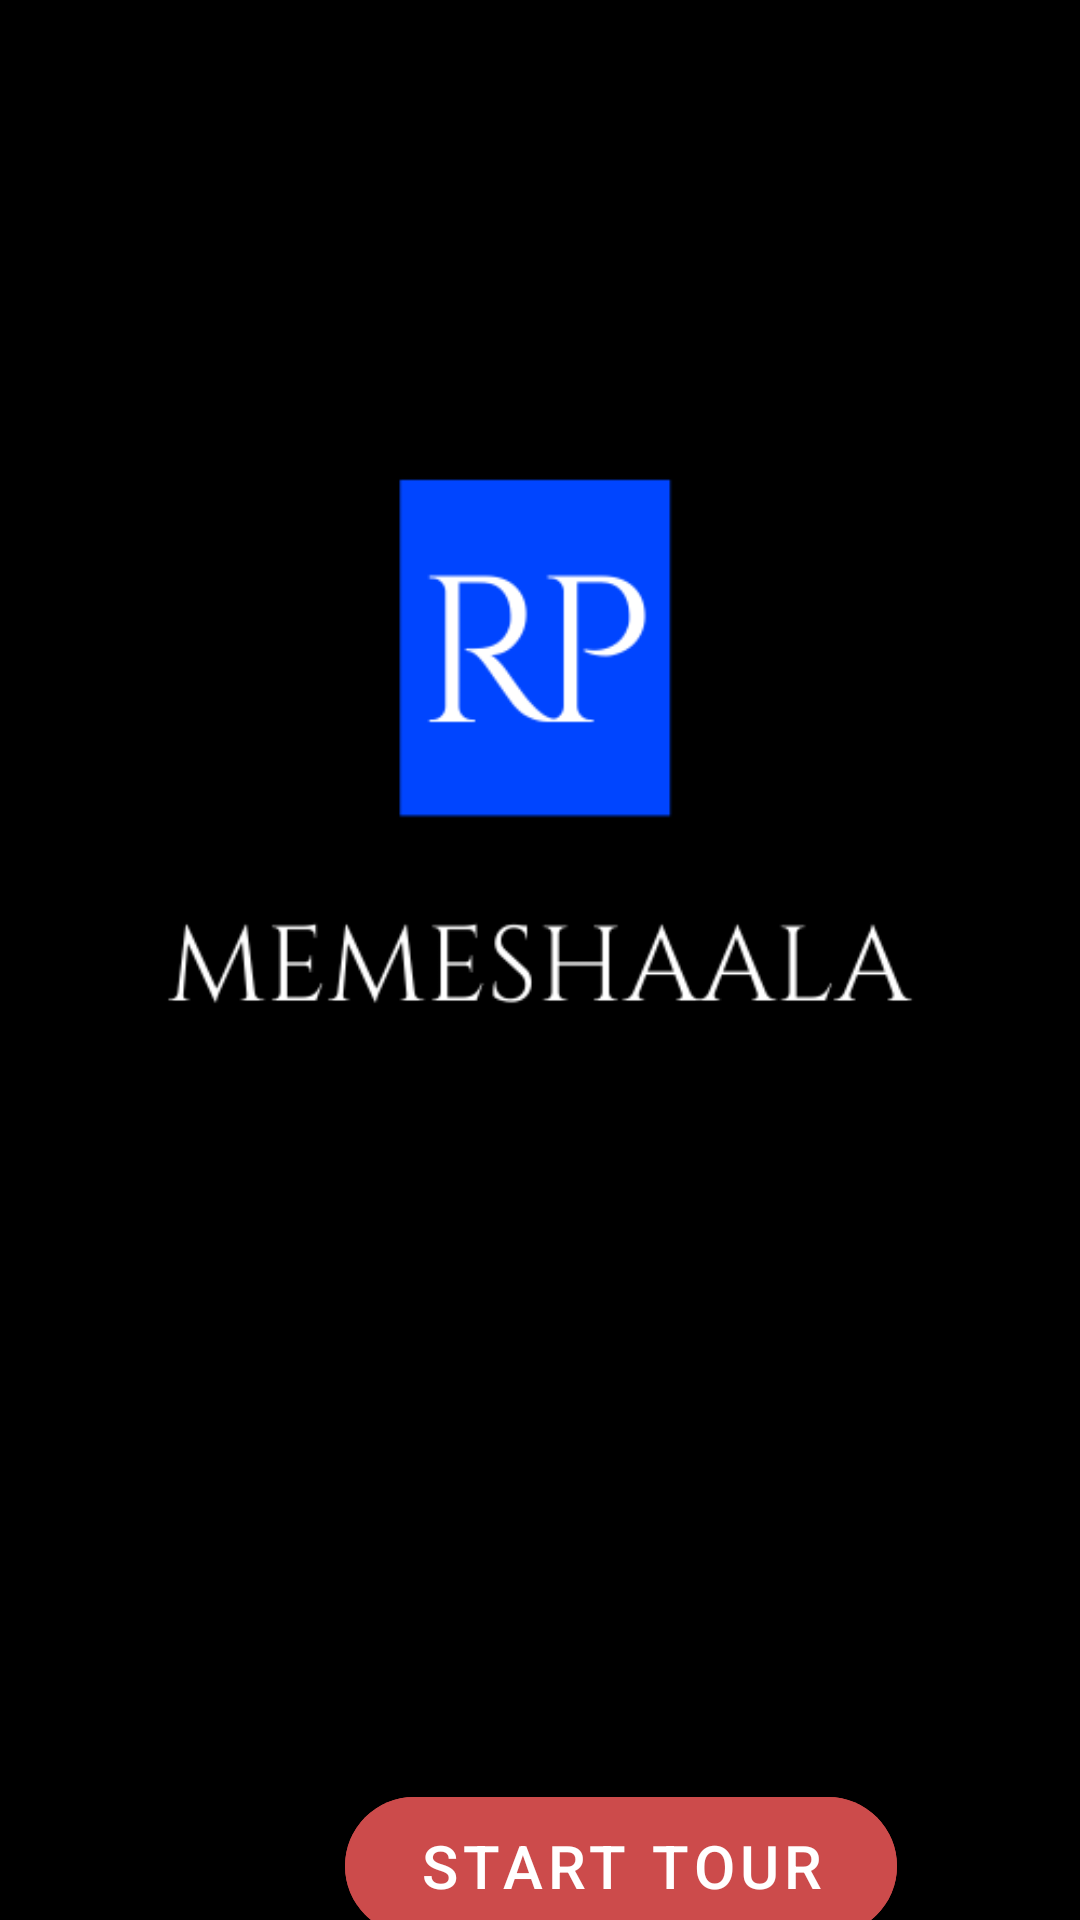

Here is an Android app screen rendered from its layout file. Give the layout XML and the strings, colors and styles it references.
<!-- AndroidManifest.xml: application theme Theme.MemeShaala -->
<!-- res/layout/activity_main.xml -->
<?xml version="1.0" encoding="utf-8"?>
<LinearLayout
    xmlns:android="http://schemas.android.com/apk/res/android"
    xmlns:app="http://schemas.android.com/apk/res-auto"
    xmlns:tools="http://schemas.android.com/tools"
    android:layout_width="match_parent"
    android:layout_height="match_parent"
    android:orientation="vertical"
    android:background="@color/black">

    <ImageView
        android:layout_width="match_parent"
        android:layout_height="463dp"
        android:src="@drawable/rpm"
        android:layout_marginTop="30dp"/>

    <com.google.android.material.button.MaterialButton
        android:id="@+id/materialButton"
        android:layout_width="184dp"
        android:layout_height="58dp"
        android:layout_marginLeft="115dp"
        android:layout_marginTop="100dp"
        android:backgroundTint="#CC4B4B"
        android:onClick="memesstart"
        android:text="Start Tour"
        android:textSize="20sp"
        app:cornerRadius="25dp" />
</LinearLayout>
<!-- resources referenced by this layout -->
<resources>
  <color name="black">#FF000000</color>
  <!-- drawable rpm: png bitmap (drawable, 12288 bytes) -->
  <style name="Theme.MemeShaala" parent="Theme.MaterialComponents.DayNight.DarkActionBar">
          
          <item name="colorPrimary">@color/myupper</item>
          <item name="colorPrimaryVariant">@color/mytab</item>
          <item name="colorOnPrimary">@color/white</item>
          
          <item name="colorSecondary">@color/teal_200</item>
          <item name="colorSecondaryVariant">@color/teal_700</item>
          <item name="colorOnSecondary">@color/black</item>
          
          <item name="android:statusBarColor" tools:targetApi="l">?attr/colorPrimaryVariant</item>
          
      </style>
  <color name="myupper">#932323</color>
  <color name="mytab">#1C0101</color>
  <color name="white">#FFFFFFFF</color>
  <color name="teal_200">#FF03DAC5</color>
  <color name="teal_700">#FF018786</color>
</resources>
